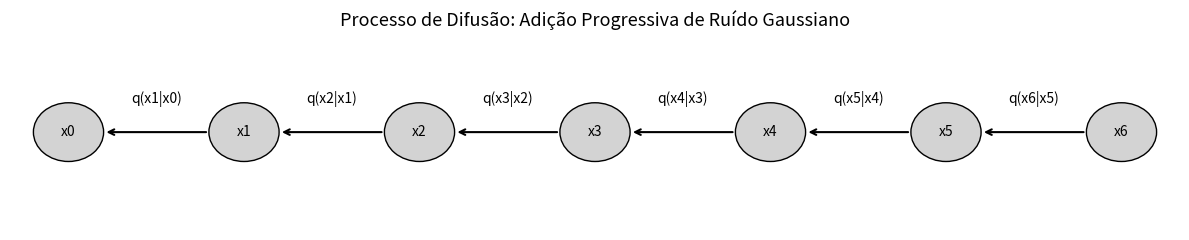

The matplotlib source for this figure:
import matplotlib.pyplot as plt
import matplotlib.patches as patches

# Cria a figura
fig, ax = plt.subplots(figsize=(12, 2.5))

# Cria os estados da cadeia de Markov (x0 até xT)
T = 6
states = [f"x{i}" for i in range(T + 1)]
positions = range(len(states))

# Adiciona os círculos representando os estados
for pos, label in zip(positions, states):
    circle = patches.Circle((pos * 1.5, 0), 0.3, edgecolor='black', facecolor='lightgray')
    ax.add_patch(circle)
    ax.text(pos * 1.5, 0, label, ha='center', va='center')

# Adiciona setas direcionais
for i in range(T):
    ax.annotate("",
                xy=(i * 1.5 + 0.3, 0), 
                xytext=((i + 1) * 1.5 - 0.3, 0),
                arrowprops=dict(arrowstyle="->", lw=1.5))

# Adiciona rótulos de transição
for i in range(T):
    ax.text(i * 1.5 + 0.75, 0.3, f"q(x{i+1}|x{i})", ha='center')

# Limites e ajustes do gráfico
ax.set_xlim(-0.5, (T + 1) * 1.5 - 1)
ax.set_ylim(-1, 1)
ax.axis('off')
plt.title("Processo de Difusão: Adição Progressiva de Ruído Gaussiano", fontsize=13)
plt.tight_layout()
plt.show()
